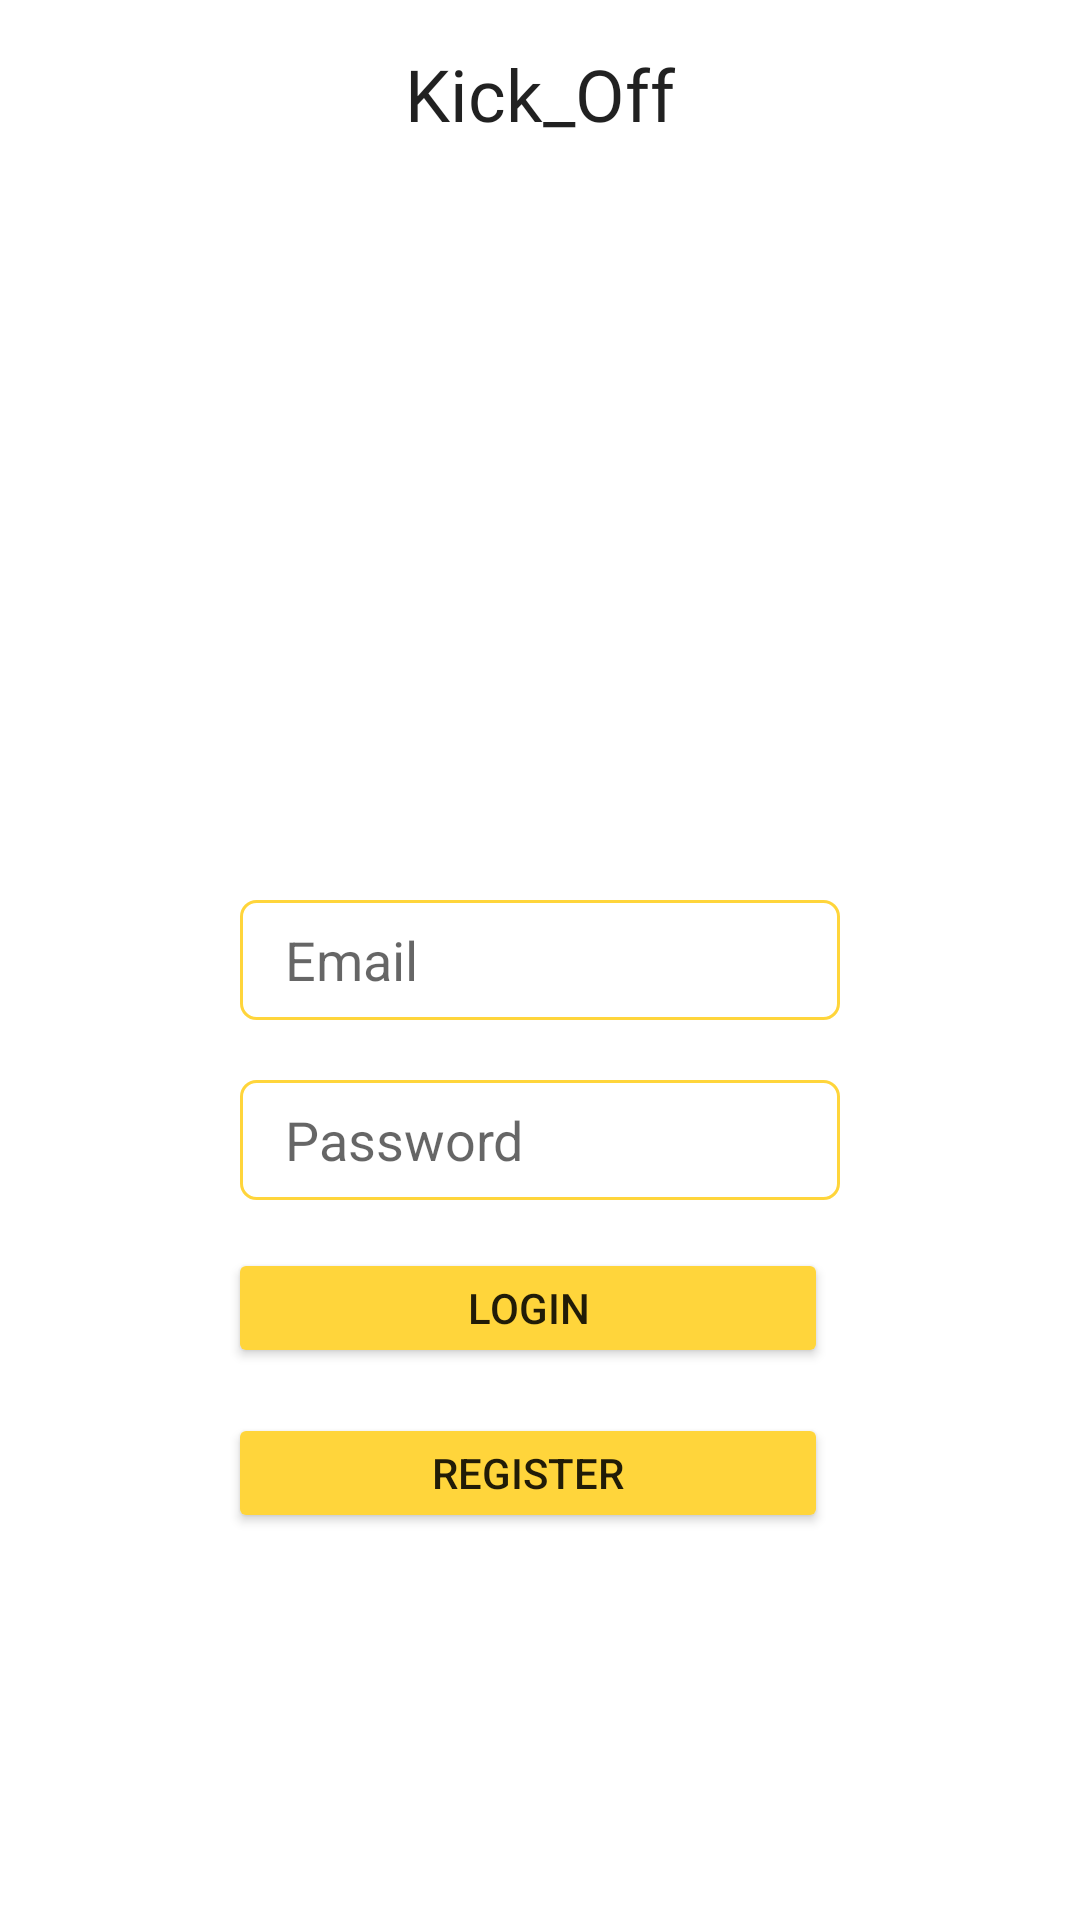

Write the Android layout XML for this screen, with the resource values it uses.
<!-- AndroidManifest.xml: application theme Theme.KickBoard -->
<!-- res/layout/activity_login.xml -->
<?xml version="1.0" encoding="utf-8"?>
<androidx.constraintlayout.widget.ConstraintLayout xmlns:android="http://schemas.android.com/apk/res/android"
    xmlns:app="http://schemas.android.com/apk/res-auto"
    xmlns:tools="http://schemas.android.com/tools"
    android:layout_width="match_parent"
    android:layout_height="match_parent"
    tools:context=".LoginActivity">

    <TextView
        android:id="@+id/et_map_name"
        android:layout_width="117dp"
        android:layout_height="41dp"
        android:layout_marginTop="15dp"
        android:fontFamily="@font/yuniverseblod"
        android:gravity="center_horizontal"
        android:text="Kick_Off"
        android:textAppearance="@style/TextAppearance.AppCompat.Large"
        android:textSize="24sp"
        app:layout_constraintEnd_toEndOf="parent"
        app:layout_constraintStart_toStartOf="parent"
        app:layout_constraintTop_toTopOf="parent"
        tools:ignore="MissingConstraints" />


    <EditText
        android:id="@+id/et_email"
        android:layout_width="200dp"
        android:layout_height="40dp"
        android:layout_marginStart="8dp"
        android:layout_marginTop="300dp"
        android:layout_marginEnd="8dp"
        android:paddingLeft="15dp"
        android:background="@drawable/yellowborder"
        android:ems="10"
        android:hint="Email"
        android:inputType="textEmailAddress"
        app:layout_constraintEnd_toEndOf="parent"
        app:layout_constraintStart_toStartOf="parent"
        app:layout_constraintTop_toTopOf="parent" />

    <EditText
        android:id="@+id/et_pw"
        android:layout_width="200dp"
        android:layout_height="40dp"
        android:layout_marginStart="8dp"
        android:layout_marginTop="20dp"
        android:layout_marginEnd="8dp"
        android:background="@drawable/yellowborder"
        android:ems="10"
        android:hint="Password"
        android:inputType="textPassword"
        android:paddingLeft="15dp"
        app:layout_constraintEnd_toEndOf="parent"
        app:layout_constraintStart_toStartOf="parent"
        app:layout_constraintTop_toBottomOf="@+id/et_email" />

    <Button
        android:id="@+id/btn_login"
        android:layout_width="200dp"
        android:layout_height="40dp"
        android:layout_marginTop="16dp"
        android:layout_marginEnd="8dp"
        android:text="Login"
        app:backgroundTint="#FFD53B"
        app:layout_constraintEnd_toEndOf="@+id/et_pw"
        app:layout_constraintStart_toStartOf="@+id/et_pw"
        app:layout_constraintTop_toBottomOf="@+id/et_pw" />

    <Button
        android:id="@+id/btn_register"
        android:layout_width="200dp"
        android:layout_height="40dp"
        android:layout_marginTop="15dp"
        android:text="Register"
        app:backgroundTint="#FFD53B"
        app:layout_constraintEnd_toEndOf="@+id/btn_login"
        app:layout_constraintHorizontal_bias="1.0"
        app:layout_constraintStart_toStartOf="@+id/btn_login"
        app:layout_constraintTop_toBottomOf="@+id/btn_login" />

    <ImageView
        android:id="@+id/imageView2"
        android:layout_width="93dp"
        android:layout_height="96dp"
        android:layout_marginTop="176dp"
        app:layout_constraintEnd_toEndOf="parent"
        app:layout_constraintStart_toStartOf="parent"
        app:layout_constraintTop_toTopOf="parent"
        app:srcCompat="@drawable/ic_login" />

</androidx.constraintlayout.widget.ConstraintLayout>
<!-- resources referenced by this layout -->
<resources>
  <!-- drawable yellowborder (drawable) -->
  <?xml version="1.0" encoding="utf-8"?>
  <layer-list xmlns:android="http://schemas.android.com/apk/res/android">
  <item>
      <shape android:shape="rectangle">
          <stroke android:width = "1dp" android:color = "#FFD53B"/>
          <corners android:radius="5dp"/>
      </shape>
      <padding
          android:left="2dp"
          android:top="2dp"
          android:right="2dp"
          android:bottom="2dp" />
  </item>
  </layer-list>
  <style name="Theme.KickBoard" parent="Theme.MaterialComponents.DayNight.DarkActionBar">
          
          <item name="colorPrimary">@color/purple_500</item>
          <item name="colorPrimaryVariant">@color/purple_700</item>
          <item name="colorOnPrimary">@color/white</item>
          
          <item name="colorSecondary">@color/teal_200</item>
          <item name="colorSecondaryVariant">@color/teal_700</item>
          <item name="colorOnSecondary">@color/black</item>
          
          <item name="android:statusBarColor" tools:targetApi="l">?attr/colorPrimaryVariant</item>
          
          <item name="windowNoTitle">true</item>
          <item name="android:windowFullscreen">true</item>
      </style>
  <!-- not gathered from this repository: default colours our renderer supplied (Android Studio template values) -->
  <color name="purple_500">#FF6200EE</color>
  <color name="purple_700">#FF3700B3</color>
  <color name="teal_200">#FF03DAC5</color>
  <color name="teal_700">#FF018786</color>
  <color name="black">#FF000000</color>
  <color name="white">#FFFFFFFF</color>
</resources>
